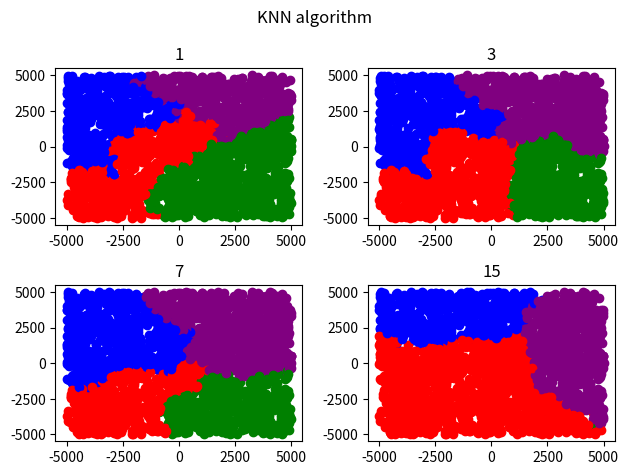

Generate this figure with matplotlib:
import math
import random
import time
import numpy as np
import matplotlib.pyplot as plt


class DOT:
    def __init__(self, x, y, colour):
        self.x = x
        self.y = y
        self.colour = colour
        self.distance = -1


def classify(x, y, k):
    global number_of_training_data
    global final_data

    for j in range(number_of_training_data):
        training_data[j].distance = math.sqrt(((x-training_data[j].x) ** 2) + ((y-training_data[j].y) ** 2))
    # calculates distances

    sorted_training_data = sorted(training_data, key=lambda z: z.distance)
    # sort data by distance from lowest to highest

    r_count = 0
    g_count = 0
    b_count = 0
    p_count = 0

    for j in range(k):
        if sorted_training_data[j].colour == "red":
            r_count += 1
        elif sorted_training_data[j].colour == "green":
            g_count += 1
        elif sorted_training_data[j].colour == "blue":
            b_count += 1
        elif sorted_training_data[j].colour == "purple":
            p_count += 1

    final_colour = max(r_count, g_count, b_count, p_count)

    if final_colour == r_count:
        final_data.append(DOT(x, y, "red"))
        training_data.append(DOT(x, y, "red"))
        return "red"

    elif final_colour == g_count:
        final_data.append(DOT(x, y, "green"))
        training_data.append(DOT(x, y, "green"))
        return "green"

    elif final_colour == b_count:
        final_data.append(DOT(x, y, "blue"))
        training_data.append(DOT(x, y, "blue"))
        return "blue"

    elif final_colour == p_count:
        final_data.append(DOT(x, y, "purple"))
        training_data.append(DOT(x, y, "purple"))
        return "purple"


NUMBER = 625
print("Pocet bodov je:", NUMBER * 4 + 20)
# NUMBER == [5 000] means 20000 + 20 points
# NUMBER == [2 500] means 10000 + 20 points
# NUMBER == [1 250] means 5000 + 20 points
# NUMBER == [625] means 2500 + 20 points

R1 = DOT(-4500, -4400, "red")
R2 = DOT(-4100, -3000, "red")
R3 = DOT(-1800, -2400, "red")
R4 = DOT(-2500, -3400, "red")
R5 = DOT(-2000, -1400, "red")

G1 = DOT(+4500, -4400, "green")
G2 = DOT(+4100, -3000, "green")
G3 = DOT(+1800, -2400, "green")
G4 = DOT(+2500, -3400, "green")
G5 = DOT(+2000, -1400, "green")

B1 = DOT(-4500, +4400, "blue")
B2 = DOT(-4100, +3000, "blue")
B3 = DOT(-1800, +2400, "blue")
B4 = DOT(-2500, +3400, "blue")
B5 = DOT(-2000, +1400, "blue")

P1 = DOT(+4500, +4400, "purple")
P2 = DOT(+4100, +3000, "purple")
P3 = DOT(+1800, +2400, "purple")
P4 = DOT(+2500, +3400, "purple")
P5 = DOT(+2000, +1400, "purple")

final_data = []
training_data = []
training_data.extend((R1, R2, R3, R4, R5, G1, G2, G3, G4, G5, B1, B2, B3, B4, B5, P1, P2, P3, P4, P5))
final_data.extend((R1, R2, R3, R4, R5, G1, G2, G3, G4, G5, B1, B2, B3, B4, B5, P1, P2, P3, P4, P5))

red = []
green = []
blue = []
purple = []

# here starts the generation of points in the right range
for i in range(NUMBER):
    x_coordinate = random.randint(-5000, 500)
    y_coordinate = random.randint(-5000, 500)
    dot = DOT(x_coordinate, y_coordinate, "red")
    while dot in red:
        x_coordinate = random.randint(-5000, 500)
        y_coordinate = random.randint(-5000, 500)
        dot = DOT(x_coordinate, y_coordinate, "red")
    red.append(dot)

for i in range(NUMBER):
    x_coordinate = random.randint(-500, 5000)
    y_coordinate = random.randint(-5000, 500)
    dot = DOT(x_coordinate, y_coordinate, "green")
    while dot in red:
        x_coordinate = random.randint(-500, 5000)
        y_coordinate = random.randint(-5000, 500)
        dot = DOT(x_coordinate, y_coordinate, "green")
    green.append(dot)

for i in range(NUMBER):
    x_coordinate = random.randint(-5000, 500)
    y_coordinate = random.randint(-500, 5000)
    dot = DOT(x_coordinate, y_coordinate, "blue")
    while dot in red:
        x_coordinate = random.randint(-5000, 500)
        y_coordinate = random.randint(-500, 5000)
        dot = DOT(x_coordinate, y_coordinate, "Blue")
    blue.append(dot)

for i in range(NUMBER):
    x_coordinate = random.randint(-500, 5000)
    y_coordinate = random.randint(-500, 5000)
    dot = DOT(x_coordinate, y_coordinate, "purple")
    while dot in red:
        x_coordinate = random.randint(-5000, 500)
        y_coordinate = random.randint(-500, 5000)
        dot = DOT(x_coordinate, y_coordinate, "Purple")
    purple.append(dot)

red_wrong = []
green_wrong = []
blue_wrong = []
purple_wrong = []

# here starts the generation of points in the wrong range
for i in range(NUMBER):
    while True:
        x_coordinate = random.randint(-5000, 5000)
        y_coordinate = random.randint(-5000, 5000)
        if x_coordinate > 500 and y_coordinate > 500:
            red_wrong.append(DOT(x_coordinate, y_coordinate, "red"))
            break

for i in range(NUMBER):
    while True:
        x_coordinate = random.randint(-5000, 5000)
        y_coordinate = random.randint(-5000, 5000)
        if x_coordinate < -500 and y_coordinate > 500:
            green_wrong.append(DOT(x_coordinate, y_coordinate, "green"))
            break

for i in range(NUMBER):
    while True:
        x_coordinate = random.randint(-5000, 5000)
        y_coordinate = random.randint(-5000, 5000)
        if x_coordinate > 500 and y_coordinate < -500:
            blue_wrong.append(DOT(x_coordinate, y_coordinate, "blue"))
            break

for i in range(NUMBER):
    while True:
        x_coordinate = random.randint(-5000, 5000)
        y_coordinate = random.randint(-5000, 5000)
        if x_coordinate > 500 and y_coordinate > 500:
            purple_wrong.append(DOT(x_coordinate, y_coordinate, "purple"))
            break

# set plot canvas
plt.xlim(-5000, 5000)
plt.ylim(-5000, 5000)
plt.yticks(np.arange(-5000, 6000, 1000))
plt.yticks(np.arange(-5000, 6000, 1000))
plt.xlabel("X")
plt.ylabel("Y")
fig, axs = plt.subplots(2, 2)
plt.suptitle('KNN algorithm')

pole_knn = [1, 3, 7, 15]
for i in range(4):
    color_list = ["red", "green", "blue", "purple"]
    last_assigned = ""
    number_of_training_data = 20
    training_data = []
    training_data.extend((R1, R2, R3, R4, R5, G1, G2, G3, G4, G5, B1, B2, B3, B4, B5, P1, P2, P3, P4, P5))
    start = time.time()

    assigned = 0
    final_data = []
    final_data.extend((R1, R2, R3, R4, R5, G1, G2, G3, G4, G5, B1, B2, B3, B4, B5, P1, P2, P3, P4, P5))
    fault = 0
    # sem zacinam robit
    r = 0
    g = 0
    b = 0
    p = 0
    red_count = 0
    blue_count = 0
    green_count = 0
    purple_count = 0

    while True:
        if red_count == blue_count == green_count == purple_count == NUMBER:
            break

        x_coordinate = 0
        y_coordinate = 0

        while True:
            random_number = random.randint(0, 3)
            color = color_list[random_number]
            if red_count or blue_count or green_count or purple_count == 10000:
                break
            if color != last_assigned:
                break

        if random.random() < 0.99:
            if color == "red":
                if red_count != NUMBER:

                    red_pop = red[r]
                    x_coordinate = red_pop.x
                    y_coordinate = red_pop.y
                    red_count += 1
                    r += 1
                    assigned = classify(x_coordinate, y_coordinate, pole_knn[i])
                    number_of_training_data += 1
            if color == "green":
                if green_count != NUMBER:

                    green_pop = green[g]
                    x_coordinate = green_pop.x
                    y_coordinate = green_pop.y
                    green_count += 1
                    g += 1
                    assigned = classify(x_coordinate, y_coordinate, pole_knn[i])
                    number_of_training_data += 1
            if color == "blue":
                if blue_count != NUMBER:

                    blue_pop = blue[b]
                    x_coordinate = blue_pop.x
                    y_coordinate = blue_pop.y
                    blue_count += 1
                    b += 1
                    assigned = classify(x_coordinate, y_coordinate, pole_knn[i])
                    number_of_training_data += 1
            if color == "purple":
                if purple_count != NUMBER:

                    purple_pop = purple[p]
                    x_coordinate = purple_pop.x
                    y_coordinate = purple_pop.y
                    purple_count += 1
                    p += 1
                    assigned = classify(x_coordinate, y_coordinate, pole_knn[i])
                    number_of_training_data += 1

        else:
            if color == "red":
                if red_count != NUMBER:
                    red_pop = red_wrong[r]
                    x_coordinate = red_pop.x
                    y_coordinate = red_pop.y
                    red_count += 1
                    r += 1
                    assigned = classify(x_coordinate, y_coordinate, pole_knn[i])
                    number_of_training_data += 1
            if color == "green":
                if green_count != NUMBER:
                    green_pop = green_wrong[g]
                    x_coordinate = green_pop.x
                    y_coordinate = green_pop.y
                    green_count += 1
                    g += 1
                    assigned = classify(x_coordinate, y_coordinate, pole_knn[i])
                    number_of_training_data += 1
            if color == "blue":
                if blue_count != NUMBER:
                    blue_pop = blue_wrong[b]
                    x_coordinate = blue_pop.x
                    y_coordinate = blue_pop.y
                    blue_count += 1
                    b += 1
                    assigned = classify(x_coordinate, y_coordinate, pole_knn[i])
                    number_of_training_data += 1
            if color == "purple":
                if purple_count != NUMBER:
                    purple_pop = purple_wrong[p]
                    x_coordinate = purple_pop.x
                    y_coordinate = purple_pop.y
                    purple_count += 1
                    p += 1
                    assigned = classify(x_coordinate, y_coordinate, pole_knn[i])
                    number_of_training_data += 1
        if assigned != color:
            fault += 1
        last_assigned = assigned

    print("pocet chyb je: ", fault)
    end = time.time()
    print("time elapsed:", end - start)

    x_2D_list = []
    y_list = []
    for data in final_data:

        if pole_knn[i] == 1:
            axs[0, 0].plot(data.x, data.y, marker="o", color=data.colour)
            axs[0, 0].set_title(pole_knn[i])
        if pole_knn[i] == 3:
            axs[0, 1].plot(data.x, data.y, marker="o", color=data.colour)
            axs[0, 1].set_title(pole_knn[i])
        if pole_knn[i] == 7:
            axs[1, 0].plot(data.x, data.y, marker="o", color=data.colour)
            axs[1, 0].set_title(pole_knn[i])
        if pole_knn[i] == 15:
            axs[1, 1].plot(data.x, data.y, marker="o", color=data.colour)
            axs[1, 1].set_title(pole_knn[i])
fig.tight_layout()
plt.savefig("knn")


print("koniec")
